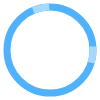
t = 0.00 s
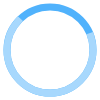
t = 0.63 s
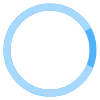
t = 0.94 s
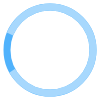
t = 1.56 s
t = 1.88 s: frame unchanged from t = 0.63 s, image omitted
t = 2.50 s: frame unchanged from t = 0.00 s, image omitted

The animated SVG that drew these frames (rendered in a browser with its animation timeline set to each time). Animation: 1 SMIL element (animate=1); one cycle of 2.50 s.

<svg id="icon-spinner" viewbox="0 0 100 100" class="spinner" width="100" height="100">
	<g>
		<circle cx="50" cy="50" fill="none" r="43" stroke="#50b2fc" stroke-width="7"></circle>
		<circle cx="50" cy="50" fill="none" r="43" stroke="#a7d8fd" stroke-width="7" stroke-linecap="square" transform="rotate(27.6965 50 50)">
			<animatetransform attributename="transform" type="rotate" calcmode="linear" values="0 50 50;180 50 50;720 50 50" keytimes="0;0.5;1" dur="2.5s" begin="0s" repeatcount="indefinite"></animatetransform>
			<animate attributename="stroke-dasharray" calcmode="linear" values="9.42477796076938 179.0707812546182;188.4955592153876 -2.842170943040401e-14;9.42477796076938 179.0707812546182" keytimes="0;0.5;1" dur="2.5" begin="0s" repeatcount="indefinite"></animate>
		</circle>
	</g>
</svg>
